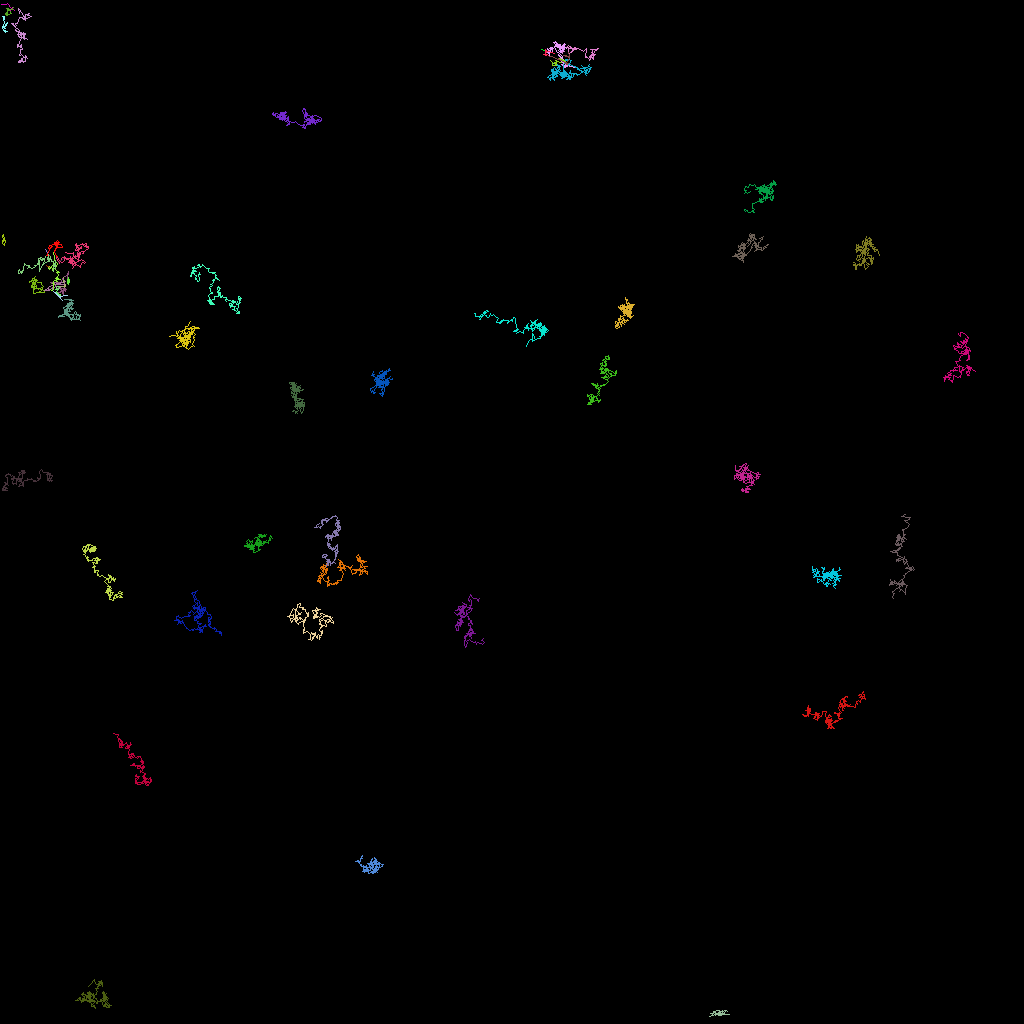

Source data for this figure (header and first rows):
traj_idx, frame, x, y, z
32, 0, 8.597, 35.28, 0.0
32, 1, 8.656, 35.25, 0.0
32, 2, 8.422, 35.39, 0.0
32, 3, 8.441, 34.85, 0.0
32, 4, 8.324, 34.96, 0.0
32, 5, 8.474, 35.19, 0.0
32, 6, 8.443, 34.82, 0.0
32, 7, 8.48, 35.5, 0.0
32, 8, 8.66, 34.85, 0.0
32, 9, 8.467, 34.64, 0.0
32, 10, 8.365, 35.13, 0.0
32, 12, 8.618, 35.05, 0.0
303, 35, 71.96, 9.493, 0.0
304, 38, 57, 78.05, 0.0
305, 39, 70.72, 7.921, 0.0
300, 4, 8.036, 35.96, 0.0
300, 5, 8.085, 36.26, 0.0
300, 6, 8.15, 36.33, 0.0
300, 7, 8.228, 36.11, 0.0
300, 8, 8.139, 36.18, 0.0
300, 9, 8.098, 36.24, 0.0
300, 10, 7.931, 36.15, 0.0
300, 11, 7.856, 36.49, 0.0
300, 12, 8.052, 36.27, 0.0
300, 13, 8.117, 35.95, 0.0
300, 14, 8.054, 36.15, 0.0
300, 15, 8.17, 35.6, 0.0
300, 16, 7.973, 35.97, 0.0
300, 17, 7.923, 35.96, 0.0
300, 18, 7.693, 35.97, 0.0
300, 19, 7.233, 35.97, 0.0
300, 20, 7.137, 35.94, 0.0
300, 21, 7.653, 36.12, 0.0
300, 22, 7.5, 36.44, 0.0
300, 23, 7.241, 36.44, 0.0
300, 24, 7.696, 36.23, 0.0
300, 25, 7.806, 36.53, 0.0
300, 26, 7.787, 36.29, 0.0
300, 27, 7.78, 36.43, 0.0
300, 28, 7.51, 36.17, 0.0
300, 29, 7.589, 36.27, 0.0
300, 30, 7.756, 36.24, 0.0
300, 31, 7.824, 36.16, 0.0
300, 32, 7.746, 36.35, 0.0
300, 33, 7.807, 36.52, 0.0
300, 34, 7.778, 36.46, 0.0
300, 35, 7.834, 36.71, 0.0
300, 36, 7.604, 36.06, 0.0
300, 37, 7.267, 35.88, 0.0
300, 38, 6.285, 35.27, 0.0
300, 39, 7.557, 35.22, 0.0
300, 40, 7.86, 34.68, 0.0
300, 41, 8.344, 34.25, 0.0
300, 42, 8.561, 33.94, 0.0
300, 43, 8.471, 33.93, 0.0
300, 44, 8.425, 34.7, 0.0
27, 0, 3.686, 35.3, 0.0
27, 1, 3.603, 35.18, 0.0
27, 2, 3.916, 35.02, 0.0
27, 3, 4.075, 34.75, 0.0
... 6,523 more rows
